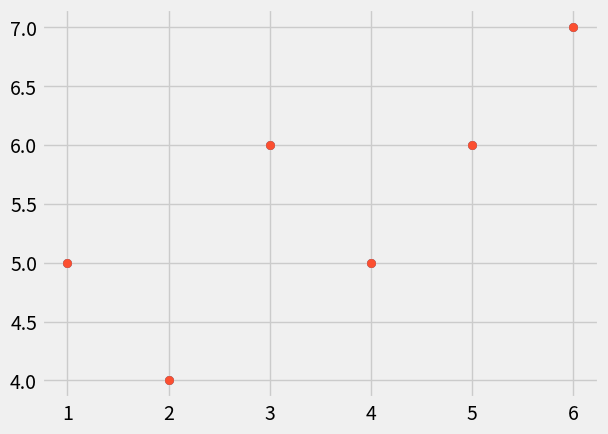

Here is the Python script that generated this plot: (Note: this script raises an exception after producing the figure.)
# -*- coding: utf-8 -*-
"""
Created on Sat May 26 17:31:48 2018

@author: Shyam
"""

from statistics import mean
import numpy as np
import pandas as pd
import matplotlib.pyplot as plt
from matplotlib import style

style.use('fivethirtyeight')

xs = np.array([1,2,3,4,5,6], dtype = np.float64)
ys = np.array([5,4,6,5,6,7], dtype = np.float64)

plt.scatter(xs,ys) 

plt.show()

def best_fit_line_and_intercept(xs,ys):
  m = ( (mean(xs) * mean(ys)) - mean(xs*ys) ) / (mean(xs)*mean(xs) - mean(xs*xs))
  b = mean(ys) - m*mean(xs)  
  return m,b

m,b = best_fit_line_and_intercept(xs,ys)

print(m,b)

regression_line = [ (m*x) + b for x in xs ]

predict_x = 8
predict_y = (m*predict_x) + b

plt.scatter(xs,ys)
plt.scatter(predict_x, predict+y)
plt.plot(xs, regression_line)
plt.show()
